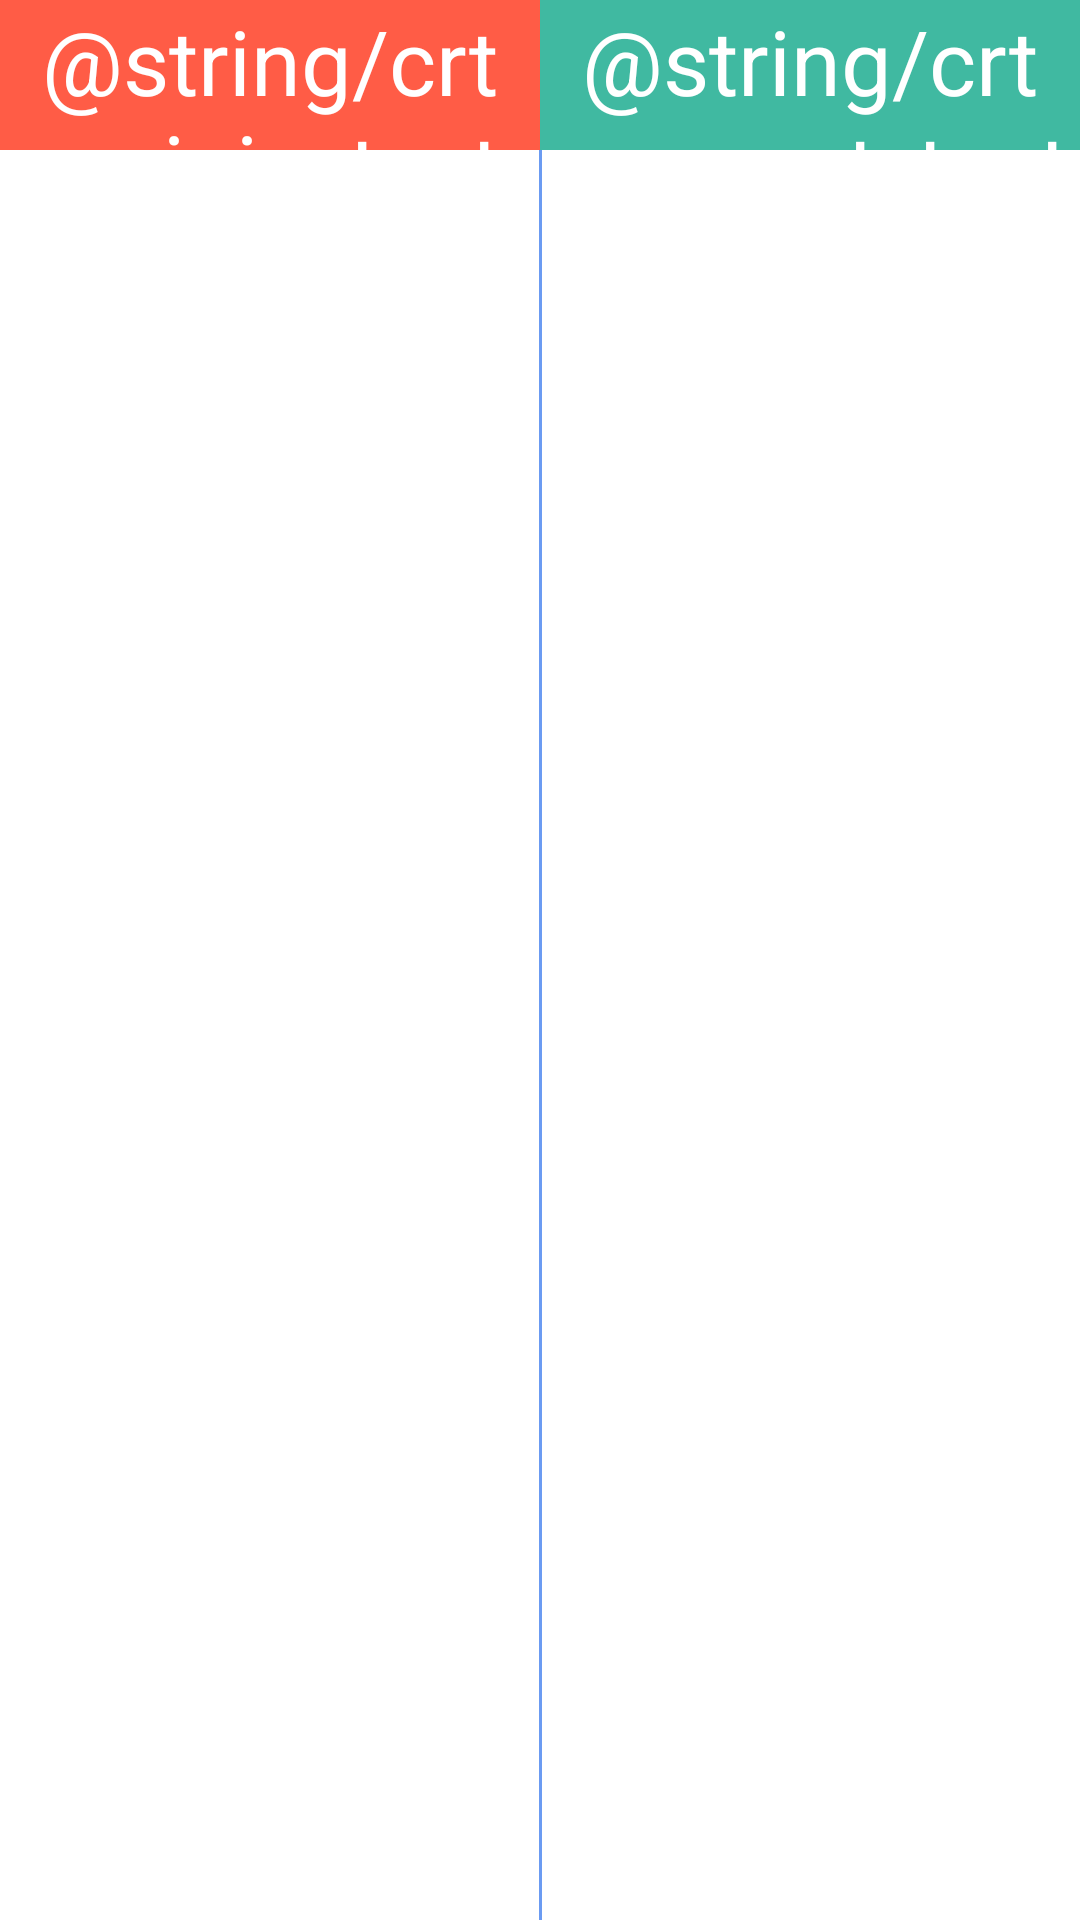

Android layout source for this screen:
<!-- AndroidManifest.xml: application theme AppTheme -->
<!-- res/layout/frag_correct.xml -->
<LinearLayout xmlns:android="http://schemas.android.com/apk/res/android"
    xmlns:tools="http://schemas.android.com/tools"
    android:layout_width="match_parent"
    android:layout_height="match_parent"
    android:background="@color/white"
    android:orientation="vertical"
    >

    <LinearLayout
        android:layout_width="match_parent"
        android:layout_height="50dp"
        android:orientation="horizontal">
        <TextView
            android:layout_width="0dp"
            android:layout_height="match_parent"
            android:layout_weight="1"
            android:text="@string/crt_origin_text"
            android:textSize="30sp"
            android:textColor="@color/white"
            android:background="@color/red_l"
            android:gravity="center"
            />
        <TextView
            android:layout_width="0dp"
            android:layout_height="match_parent"
            android:layout_weight="1"
            android:text="@string/crt_correct_text"
            android:textSize="30sp"
            android:textColor="@color/white"
            android:background="@color/green_l"
            android:gravity="center"
            />
    </LinearLayout>

    <LinearLayout
        android:layout_width="match_parent"
        android:layout_height="match_parent"
        android:orientation="horizontal">


        <ScrollView
            android:layout_width="match_parent"
            android:layout_height="match_parent"
            android:fillViewport="true"
            android:layout_weight="1"
            >

            <TextView
                android:id="@+id/crt_left_view"
                android:layout_width="match_parent"
                android:layout_height="wrap_content"
                android:fontFamily="Roboto-Light"
                android:padding="5dp"
                android:textSize="26sp"
                android:textColor="@color/black"/>
        </ScrollView>
        <TextView
            android:layout_width="1dp"
            android:layout_height="match_parent"
            android:background="@color/blue_l"/>
        <ScrollView
            android:layout_width="match_parent"
            android:layout_height="match_parent"
            android:fillViewport="true"
            android:layout_weight="1"
            >

            <TextView
                android:id="@+id/crt_right_view"
                android:layout_width="match_parent"
                android:layout_height="wrap_content"
                android:fontFamily="Roboto-Light"
                android:padding="5dp"
                android:textSize="26sp"
                android:textColor="@color/black"/>
        </ScrollView>

    </LinearLayout>


</LinearLayout>
<!-- resources referenced by this layout -->
<resources>
  <color name="black">#000</color>
  <color name="blue_l">#6b9bf2</color>
  <color name="green_l">#40b9a1</color>
  <color name="red_l">#ff5c46</color>
  <color name="white">#fff</color>
  <style name="AppTheme" parent="AppBaseTheme">
          
      </style>
  <style name="AppBaseTheme" parent="android:Theme.Light">
          
      </style>
</resources>
